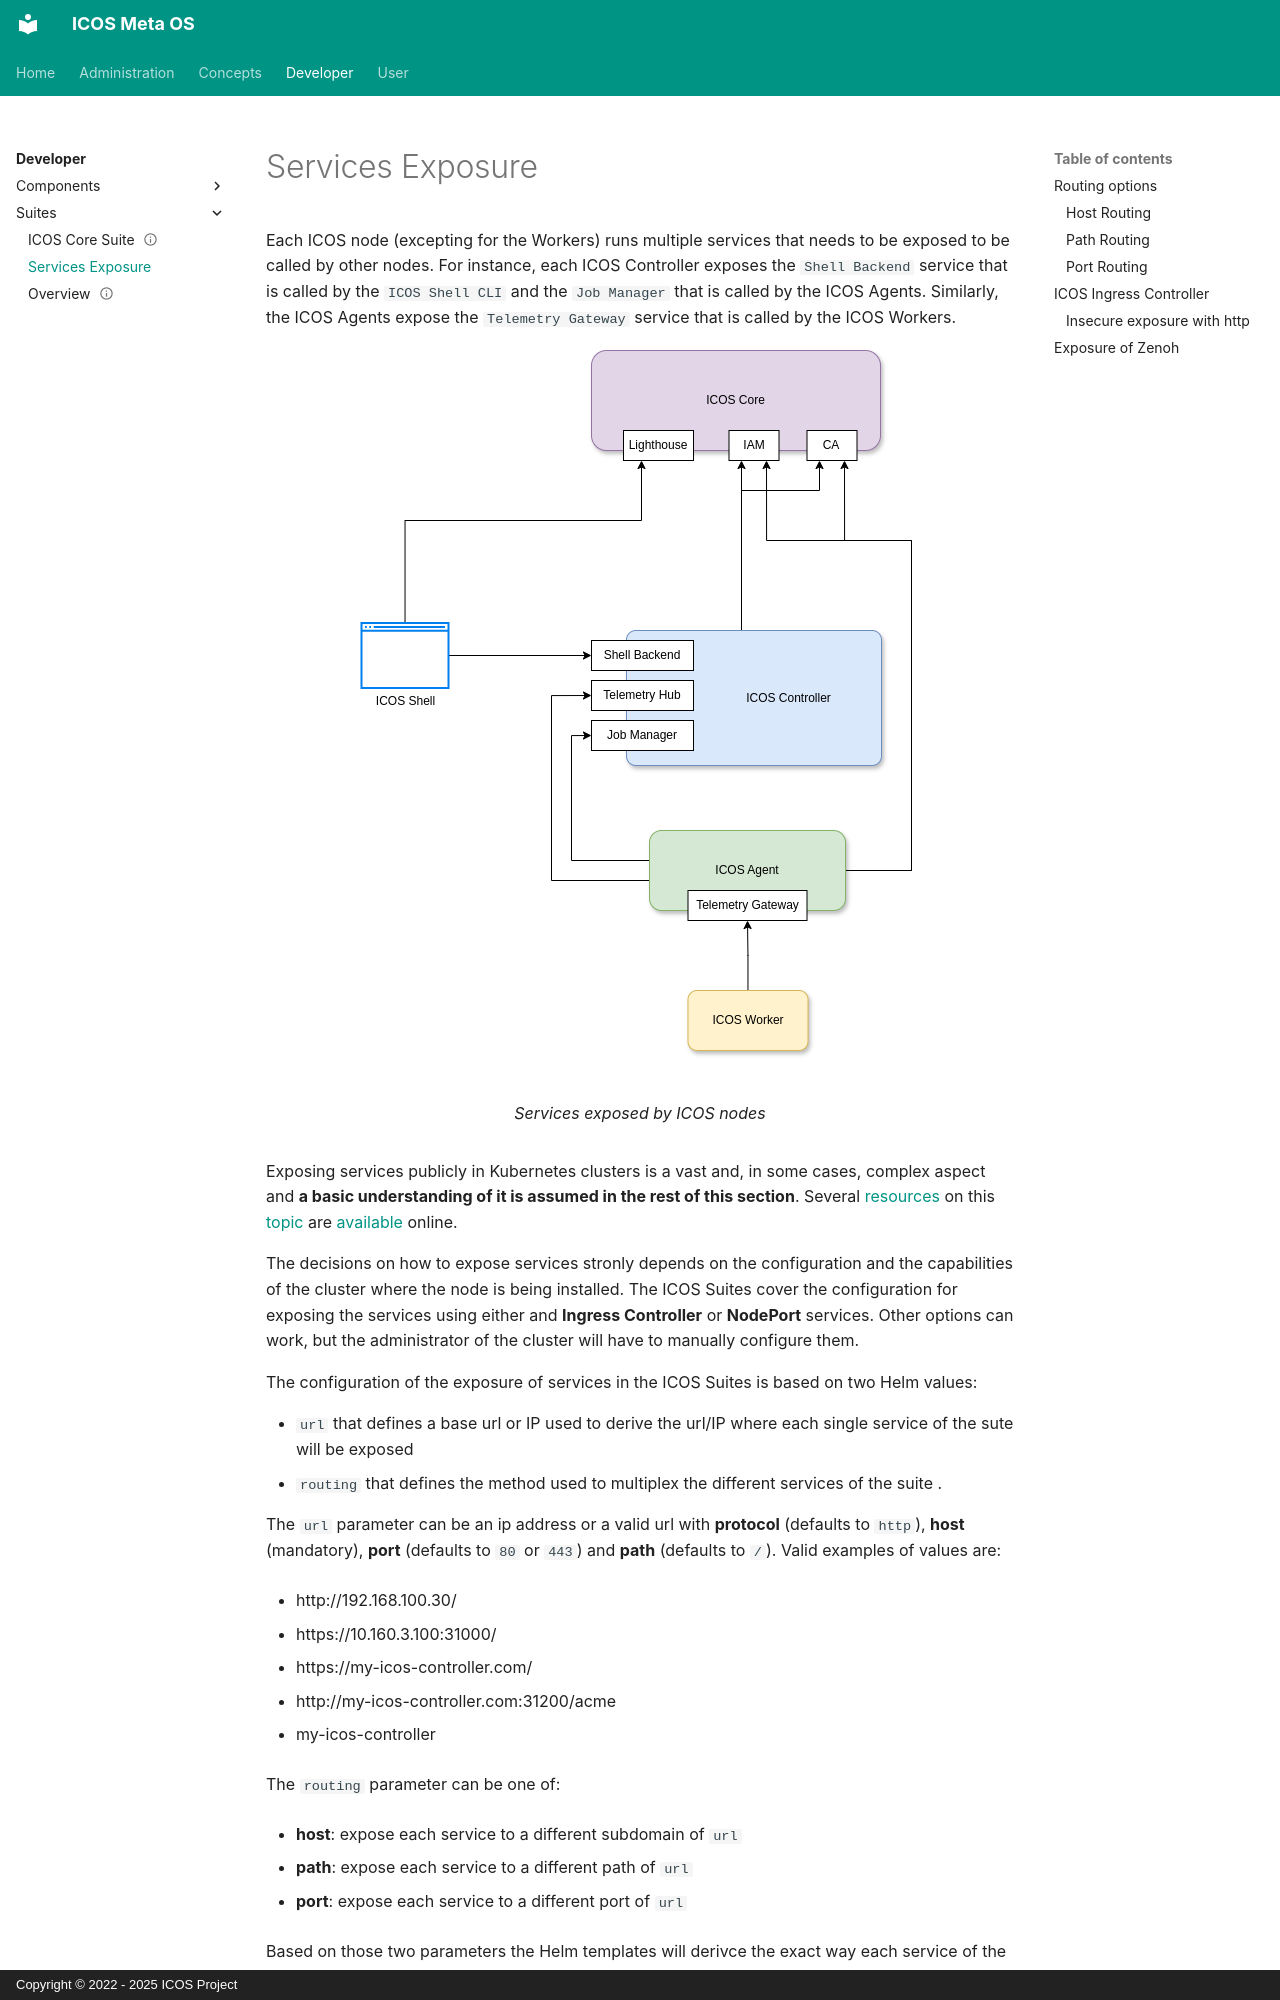

repository: icos-project/Documentation · page: Developer/Suites/Exposure/index.html · generator: mkdocs · copyright: Copyright © 2022 - 2025 ICOS Project


# Services Exposure

Each ICOS node (excepting for the Workers) runs multiple services that needs to be exposed to be called by other nodes. For instance, each ICOS Controller exposes the `Shell Backend` service that is called by the `ICOS Shell CLI` and the `Job Manager` that is called by the ICOS Agents. Similarly, the ICOS Agents expose the `Telemetry Gateway` service that is called by the ICOS Workers.

<figure markdown="span">
![An ICOS Continuum](../../assets/images/suites-services-light.png#only-light){ align=center }
![An ICOS Continuum](../../assets/images/suites-services-dark.png#only-dark){ align=center }
  <figcaption>Services exposed by ICOS nodes</figcaption>
</figure>

Exposing services publicly in Kubernetes clusters is a vast and, in some cases, complex aspect and **a basic understanding of it is assumed in the rest of this section**. Several [resources](https://www.scaleway.com/en/docs/kubernetes/reference-content/exposing-services/) on this [topic](https://medium.com/@seanlinsanity/how-to-expose-applications-running-in-kubernetes-cluster-to-public-access-65c2fa959a3b) are [available](https://medium.com/@seanlinsanity/how-to-expose-applications-running-in-kubernetes-cluster-to-public-access-65c2fa959a3b) online.

The decisions on how to expose services stronly depends on the configuration and the capabilities of the cluster where the node is being installed. The ICOS Suites cover the configuration for exposing the services using either and **Ingress Controller** or **NodePort** services. Other options can work, but the administrator of the cluster will have to manually configure them.

The configuration of the exposure of services in the ICOS Suites is based on two Helm values:

- `url` that defines a base url or IP used to derive the url/IP where each single service of the sute will be exposed
- `routing` that defines the method used to multiplex the different services of the suite .

The `url` parameter can be an ip address or a valid url with **protocol** (defaults to `http`), **host** (mandatory), **port** (defaults to `80` or `443`) and **path** (defaults to `/`). Valid examples of values are:

- http://192.168.100.30/

- https://10.160.3.100:31000/

- https://my-icos-controller.com/

- http://my-icos-controller.com:31200/acme

- my-icos-controller

The `routing` parameter can be one of:

- **host**: expose each service to a different subdomain of `url`

- **path**: expose each service to a different path of `url`

- **port**: expose each service to a different port of `url`

Based on those two parameters the Helm templates will derivce the exact way each service of the suite will be exposed to the extern.


!!! warning
    `host` routing can only be used if `url` is an URL and not an IP address
